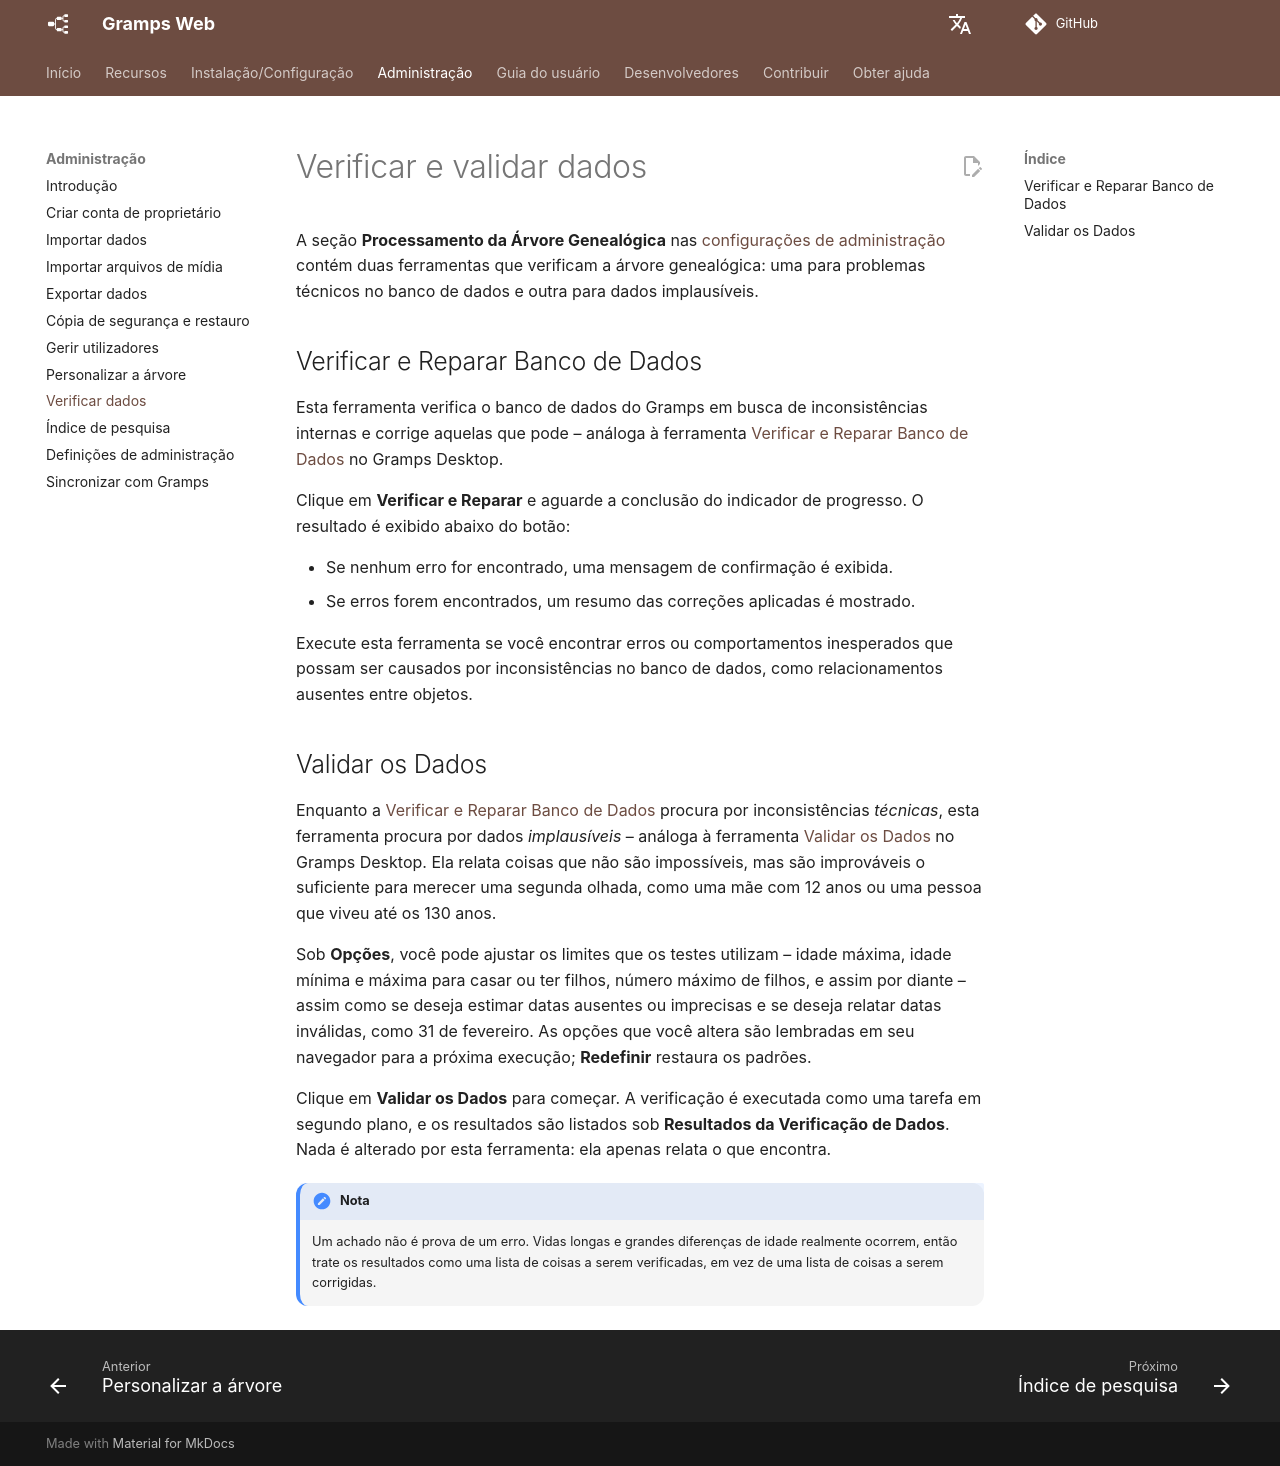

repository: gramps-project/gramps-web-docs · page: pt/administration/check-repair/index.html · generator: mkdocs

# Verificar e validar dados

A seção **Processamento da Árvore Genealógica** nas [configurações de administração](settings.md) contém duas ferramentas que verificam a árvore genealógica: uma para problemas técnicos no banco de dados e outra para dados implausíveis.

## Verificar e Reparar Banco de Dados

Esta ferramenta verifica o banco de dados do Gramps em busca de inconsistências internas e corrige aquelas que pode – análoga à ferramenta [Verificar e Reparar Banco de Dados](https://www.gramps-project.org/wiki/index.php/Gramps_5.2_Wiki_Manual_-_Tools#Check_and_Repair_Database) no Gramps Desktop.

Clique em **Verificar e Reparar** e aguarde a conclusão do indicador de progresso. O resultado é exibido abaixo do botão:

- Se nenhum erro for encontrado, uma mensagem de confirmação é exibida.
- Se erros forem encontrados, um resumo das correções aplicadas é mostrado.

Execute esta ferramenta se você encontrar erros ou comportamentos inesperados que possam ser causados por inconsistências no banco de dados, como relacionamentos ausentes entre objetos.

## Validar os Dados

Enquanto a [Verificar e Reparar Banco de Dados](#check-and-repair-database) procura por inconsistências *técnicas*, esta ferramenta procura por dados *implausíveis* – análoga à ferramenta [Validar os Dados](https://gramps-project.org/wiki/index.php/Gramps_5.0_Wiki_Manual_-_Tools#Verify_the_Data) no Gramps Desktop. Ela relata coisas que não são impossíveis, mas são improváveis o suficiente para merecer uma segunda olhada, como uma mãe com 12 anos ou uma pessoa que viveu até os 130 anos.

Sob **Opções**, você pode ajustar os limites que os testes utilizam – idade máxima, idade mínima e máxima para casar ou ter filhos, número máximo de filhos, e assim por diante – assim como se deseja estimar datas ausentes ou imprecisas e se deseja relatar datas inválidas, como 31 de fevereiro. As opções que você altera são lembradas em seu navegador para a próxima execução; **Redefinir** restaura os padrões.

Clique em **Validar os Dados** para começar. A verificação é executada como uma tarefa em segundo plano, e os resultados são listados sob **Resultados da Verificação de Dados**. Nada é alterado por esta ferramenta: ela apenas relata o que encontra.

!!! nota
    Um achado não é prova de um erro. Vidas longas e grandes diferenças de idade realmente ocorrem, então trate os resultados como uma lista de coisas a serem verificadas, em vez de uma lista de coisas a serem corrigidas.
